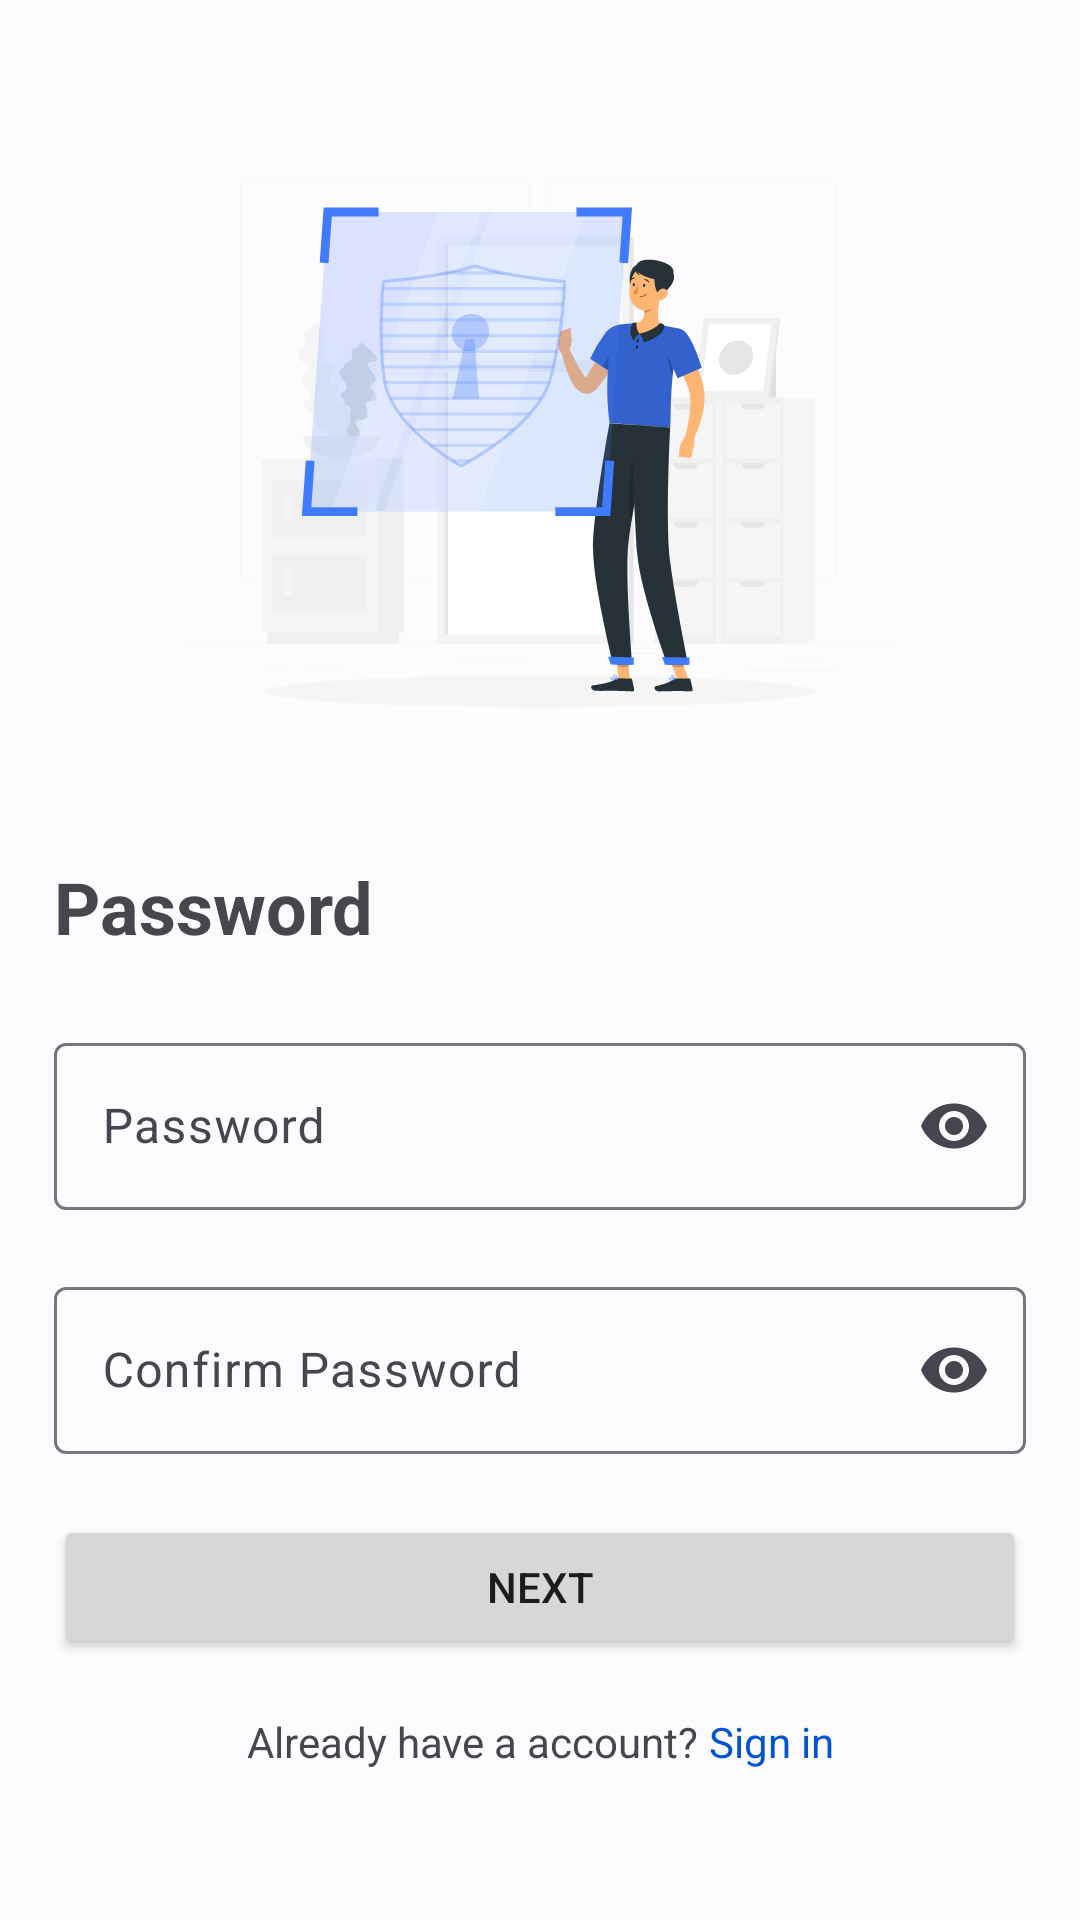

The Android layout XML behind this screen, and the referenced resources:
<!-- AndroidManifest.xml: application theme Theme.CampusDiary -->
<!-- res/layout/activity_confirm_password.xml -->
<?xml version="1.0" encoding="utf-8"?>
<androidx.constraintlayout.widget.ConstraintLayout xmlns:android="http://schemas.android.com/apk/res/android"
    xmlns:app="http://schemas.android.com/apk/res-auto"
    xmlns:tools="http://schemas.android.com/tools"
    android:layout_width="match_parent"
    android:layout_height="match_parent"
    android:padding="18dp"
    tools:context=".auth.ConfirmPassword">

    <ImageView
        android:layout_width="match_parent"
        android:layout_height="0dp"
        android:layout_marginStart="16dp"
        android:layout_marginTop="16dp"
        android:layout_marginEnd="16dp"
        android:layout_marginBottom="16dp"
        android:src="@drawable/security_on_rafiki"
        app:layout_constraintBottom_toTopOf="@+id/textView"
        app:layout_constraintEnd_toEndOf="parent"
        app:layout_constraintHorizontal_bias="0.576"
        app:layout_constraintStart_toStartOf="parent"
        app:layout_constraintTop_toTopOf="parent" />

    <TextView
        android:id="@+id/textView"
        android:layout_width="wrap_content"
        android:layout_height="wrap_content"
        android:layout_marginBottom="24dp"
        android:text="Password"
        android:textSize="24dp"
        android:textStyle="bold"
        app:layout_constraintBottom_toTopOf="@+id/password"
        app:layout_constraintStart_toStartOf="parent"
        tools:ignore="MissingConstraints" />


    <com.google.android.material.textfield.TextInputLayout
        android:id="@+id/password"
        android:layout_width="match_parent"
        android:layout_height="wrap_content"
        android:hint="Password"
        app:endIconMode="password_toggle"
        app:errorEnabled="true"
        app:layout_constraintBottom_toTopOf="@+id/ConfirmPassword"
        app:layout_constraintEnd_toEndOf="parent"
        app:layout_constraintHorizontal_bias="0.6"
        app:layout_constraintStart_toStartOf="parent">

        <com.google.android.material.textfield.TextInputEditText
            android:id="@+id/tv_pass"
            android:inputType="textPassword"
            android:imeOptions="actionNext"
            android:layout_width="match_parent"
            android:layout_height="wrap_content"
            />

    </com.google.android.material.textfield.TextInputLayout>

    <com.google.android.material.textfield.TextInputLayout
        android:id="@+id/ConfirmPassword"
        android:layout_width="match_parent"
        android:layout_height="wrap_content"
        android:hint="Confirm Password"
        app:endIconMode="password_toggle"
        app:errorEnabled="true"
        app:layout_constraintBottom_toTopOf="@+id/btn_register"
        app:layout_constraintEnd_toEndOf="parent"
        app:layout_constraintHorizontal_bias="0.4"
        app:layout_constraintStart_toStartOf="parent" >

        <com.google.android.material.textfield.TextInputEditText
            android:id="@+id/tv_cpass"
            android:layout_width="match_parent"
            android:layout_height="wrap_content"
            android:inputType="textPassword"

            />

    </com.google.android.material.textfield.TextInputLayout>


    <Button
        android:id="@+id/btn_register"
        android:layout_width="match_parent"
        android:layout_height="wrap_content"
        android:layout_marginBottom="18dp"
        android:text="next"
        app:layout_constraintBottom_toTopOf="@+id/linearLayout"
        app:layout_constraintEnd_toEndOf="parent"
        app:layout_constraintHorizontal_bias="0.4"
        app:layout_constraintStart_toStartOf="parent" />

    <LinearLayout
        android:id="@+id/linearLayout"
        android:layout_width="wrap_content"
        android:layout_height="wrap_content"
        android:layout_marginBottom="32dp"
        android:orientation="horizontal"
        app:layout_constraintBottom_toBottomOf="parent"
        app:layout_constraintEnd_toEndOf="parent"
        app:layout_constraintStart_toStartOf="parent">

        <TextView
            android:id="@+id/textView2"
            android:layout_width="wrap_content"
            android:layout_height="wrap_content"
            android:text="Already have a account? " />

        <TextView
            android:textColor="?colorPrimary"
            android:id="@+id/tv_login"
            android:layout_width="wrap_content"
            android:layout_height="wrap_content"
            android:text="Sign in" />
    </LinearLayout>

</androidx.constraintlayout.widget.ConstraintLayout>
<!-- resources referenced by this layout -->
<resources>
  <style name="Theme.CampusDiary" parent="Base.Theme.CampusDiary" />
  <color name="md_theme_light_primary">#0055D4</color>
  <color name="md_theme_light_onPrimary">#FFFFFF</color>
  <color name="md_theme_light_primaryContainer">#DAE2FF</color>
  <color name="md_theme_light_onPrimaryContainer">#001849</color>
  <color name="md_theme_light_secondary">#585E71</color>
  <color name="md_theme_light_onSecondary">#FFFFFF</color>
  <color name="md_theme_light_secondaryContainer">#DDE2F9</color>
  <color name="md_theme_light_onSecondaryContainer">#151B2C</color>
  <color name="md_theme_light_tertiary">#735471</color>
  <color name="md_theme_light_onTertiary">#FFFFFF</color>
  <color name="md_theme_light_tertiaryContainer">#FED6F9</color>
  <color name="md_theme_light_onTertiaryContainer">#2B122B</color>
  <color name="md_theme_light_error">#BA1A1A</color>
  <color name="md_theme_light_errorContainer">#FFDAD6</color>
  <color name="md_theme_light_onError">#FFFFFF</color>
  <color name="md_theme_light_onErrorContainer">#410002</color>
  <color name="md_theme_light_background">#FEFBFF</color>
  <color name="md_theme_light_onBackground">#1B1B1F</color>
  <color name="md_theme_light_surface">#FEFBFF</color>
  <color name="md_theme_light_onSurface">#1B1B1F</color>
  <color name="md_theme_light_surfaceVariant">#E1E2EC</color>
  <color name="md_theme_light_onSurfaceVariant">#45464F</color>
  <color name="md_theme_light_outline">#757780</color>
  <color name="md_theme_light_inverseOnSurface">#F2F0F4</color>
  <color name="md_theme_light_inverseSurface">#303034</color>
  <color name="md_theme_light_inversePrimary">#B2C5FF</color>
</resources>
